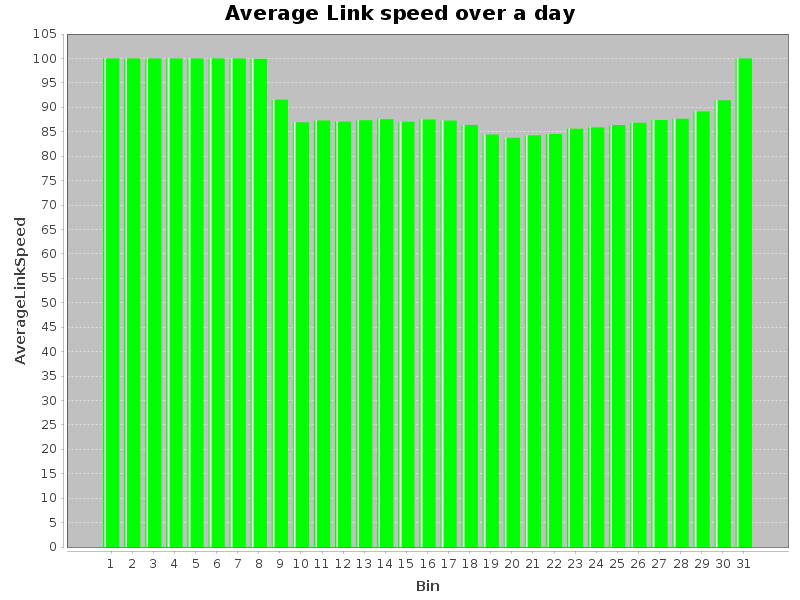

The data file committed next to this chart (first rows):
Bin, AverageLinkSpeed
0, 0, 100.0
1, 1, 100.0
2, 2, 100.0
3, 3, 100.0
4, 4, 100.0
5, 5, 100.0
6, 6, 100
7, 7, 99.94
8, 8, 91.56
9, 9, 86.93
10, 10, 87.3
11, 11, 87.08
12, 12, 87.35
13, 13, 87.59
14, 14, 87.04
15, 15, 87.51
16, 16, 87.26
17, 17, 86.41
18, 18, 84.42
19, 19, 83.75
20, 20, 84.25
21, 21, 84.56
22, 22, 85.59
23, 23, 85.89
24, 24, 86.37
25, 25, 86.82
26, 26, 87.4
27, 27, 87.65
28, 28, 89.15
29, 29, 91.44
30, 30, 100.0
